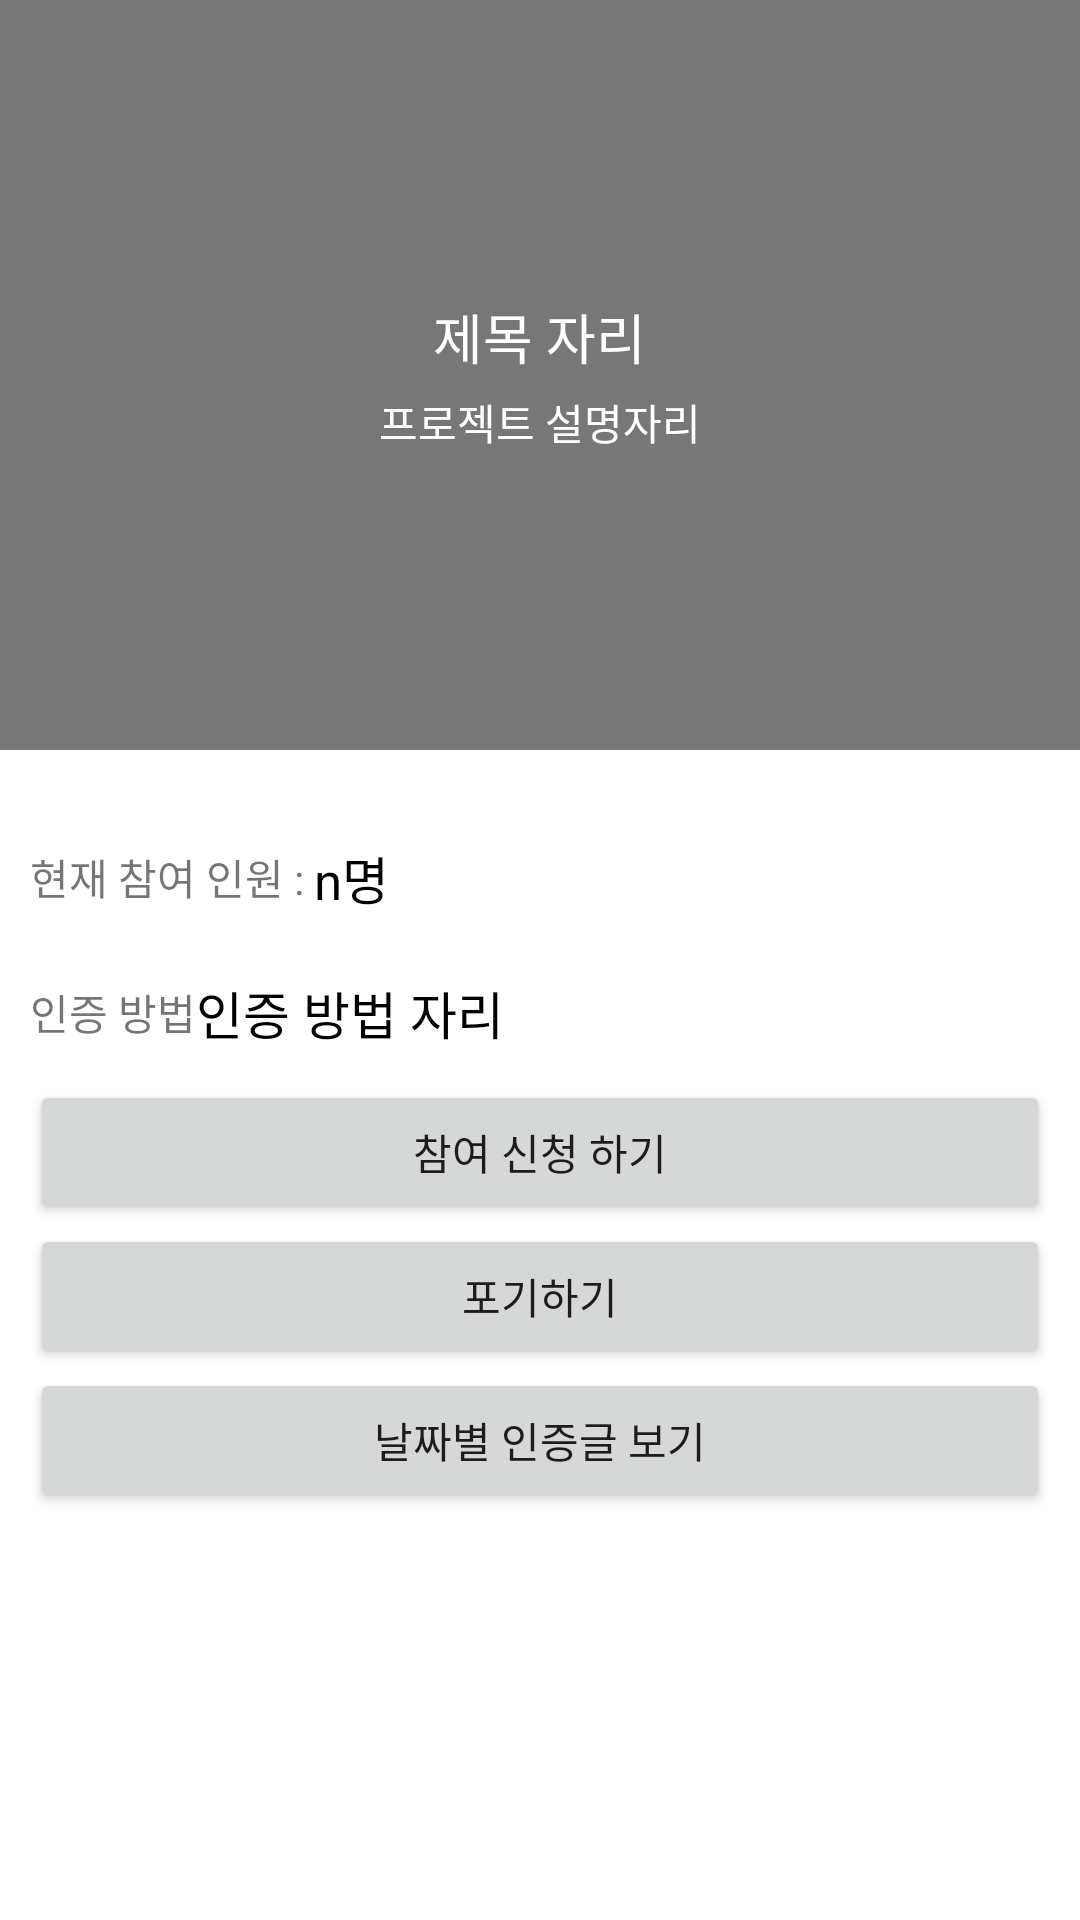

Here is an Android app screen rendered from its layout file. Give the layout XML and the strings, colors and styles it references.
<!-- AndroidManifest.xml: application theme Theme.ApiFinalPractice_20210501 -->
<!-- res/layout/activity_view_project_detail.xml -->
<?xml version="1.0" encoding="utf-8"?>
<LinearLayout xmlns:android="http://schemas.android.com/apk/res/android"
    xmlns:app="http://schemas.android.com/apk/res-auto"
    xmlns:tools="http://schemas.android.com/tools"
    android:layout_width="match_parent"
    android:layout_height="match_parent"
    tools:context=".ViewProjectDetailActivity"
    android:orientation="vertical">

    <FrameLayout
        android:layout_width="match_parent"
        android:layout_height="250dp">


        <ImageView
            android:id="@+id/projectImg"
            android:layout_width="match_parent"
            android:layout_height="match_parent"
            android:src="@mipmap/ic_launcher"
            android:scaleType="centerCrop"/>

        <ImageView
            android:layout_width="match_parent"
            android:layout_height="match_parent"
            android:src="#88000000"/>

        <LinearLayout
            android:layout_width="wrap_content"
            android:layout_height="wrap_content"
            android:orientation="vertical"
            android:layout_gravity="center"
            android:gravity="center">

            <TextView
                android:id="@+id/titleText"
                android:layout_width="wrap_content"
                android:layout_height="wrap_content"
                android:text="제목 자리"
                android:textColor="#FFFFFF"
                android:textSize="18sp"/>


            <TextView
                android:id="@+id/descriptionTxt"
                android:layout_width="wrap_content"
                android:layout_height="wrap_content"
                android:layout_marginTop="5dp"
                android:text="프로젝트 설명자리"
                android:textColor="#ffffff"/>

        </LinearLayout>


    </FrameLayout>

    <LinearLayout
        android:id="@+id/tagListLayout"
        android:layout_width="wrap_content"
        android:layout_height="wrap_content"
        android:orientation="horizontal"
        android:padding="10dp">



    </LinearLayout>

    <LinearLayout
        android:layout_width="match_parent"
        android:layout_height="wrap_content"
        android:orientation="horizontal"
        android:padding="10dp"
        android:gravity="center_vertical">

        <TextView
            android:layout_width="wrap_content"
            android:layout_height="wrap_content"
            android:text="현재 참여 인원 : "/>

        <TextView
            android:id="@+id/userCountTxt"
            android:layout_width="wrap_content"
            android:layout_height="wrap_content"
            android:text="n명"
            android:textColor="#000000"
            android:textSize="17sp"/>


    </LinearLayout>

    <LinearLayout
        android:layout_width="match_parent"
        android:layout_height="wrap_content"
        android:padding="10dp"
        android:orientation="horizontal"
        android:gravity="center_vertical">

        <TextView
            android:layout_width="wrap_content"
            android:layout_height="wrap_content"
            android:text="인증 방법"/>

        <TextView
            android:id="@+id/proofMethodTxt"
            android:layout_width="wrap_content"
            android:layout_height="wrap_content"
            android:text="인증 방법 자리"
            android:textColor="#000000"
            android:textSize="17sp"/>

    </LinearLayout>

    <Button
        android:id="@+id/applyBtn"
        android:layout_width="match_parent"
        android:layout_height="wrap_content"
        android:text="참여 신청 하기"
        android:layout_marginLeft="10dp"
        android:layout_marginRight="10dp"/>

    <Button
        android:id="@+id/giveUpBtn"
        android:layout_width="match_parent"
        android:layout_height="wrap_content"
        android:text="포기하기"
        android:layout_marginLeft="10dp"
        android:layout_marginRight="10dp"/>

    <Button
        android:id="@+id/viewProofBtn"
        android:layout_width="match_parent"
        android:layout_height="wrap_content"
        android:layout_marginLeft="10dp"
        android:layout_marginRight="10dp"
        android:text="날짜별 인증글 보기"/>


</LinearLayout>
<!-- resources referenced by this layout -->
<resources>
  <style name="Theme.ApiFinalPractice_20210501" parent="Theme.MaterialComponents.DayNight.DarkActionBar">
          
          <item name="colorPrimary">@color/purple_500</item>
          <item name="colorPrimaryVariant">@color/purple_700</item>
          <item name="colorOnPrimary">@color/white</item>
          
          <item name="colorSecondary">@color/teal_200</item>
          <item name="colorSecondaryVariant">@color/teal_700</item>
          <item name="colorOnSecondary">@color/black</item>
          
          <item name="android:statusBarColor" tools:targetApi="l">?attr/colorPrimaryVariant</item>
          
      </style>
  <!-- not gathered from this repository: default colours our renderer supplied (Android Studio template values) -->
  <color name="purple_500">#FF6200EE</color>
  <color name="purple_700">#FF3700B3</color>
  <color name="teal_200">#FF03DAC5</color>
  <color name="teal_700">#FF018786</color>
  <color name="black">#FF000000</color>
  <color name="white">#FFFFFFFF</color>
</resources>
